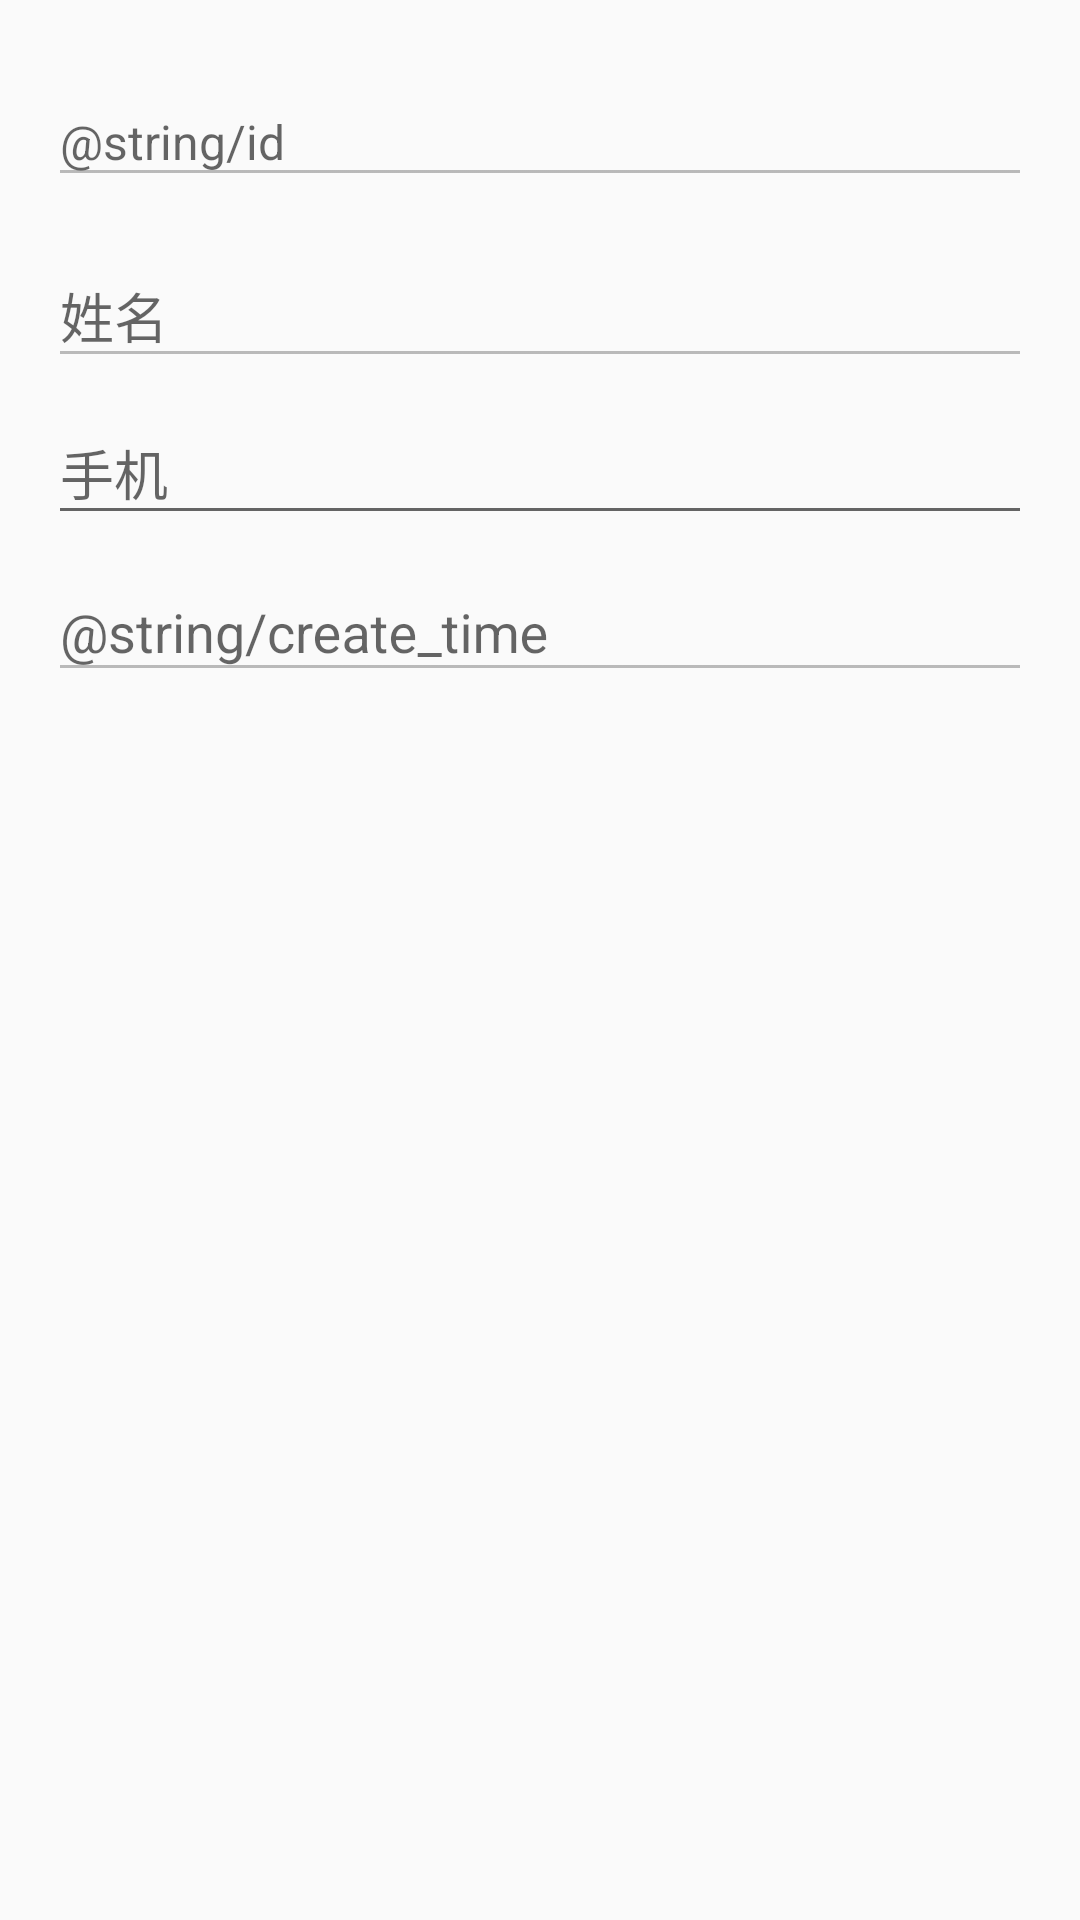

Reconstruct the res/layout file that produces this screen, plus the resources it refers to.
<!-- AndroidManifest.xml: application theme AppTheme -->
<!-- res/layout/activity_staff_edit.xml -->
<?xml version="1.0" encoding="utf-8"?>
<LinearLayout
    xmlns:android="http://schemas.android.com/apk/res/android"
    android:layout_width="match_parent"
    android:layout_height="match_parent"
    android:orientation="vertical"
    android:padding="16dp">
    <android.support.design.widget.TextInputLayout
        android:layout_width="match_parent"
        android:layout_height="wrap_content">
        <EditText
            android:id="@+id/id"
            style="@style/EditText"
            android:layout_marginBottom="8dp"
            android:enabled="false"
            android:hint="@string/id"
            android:textSize="16sp"/>
    </android.support.design.widget.TextInputLayout>
    <android.support.design.widget.TextInputLayout
        android:layout_width="match_parent"
        android:layout_height="wrap_content">
        <EditText
            android:id="@+id/name"
            style="@style/EditText"
            android:enabled="false"
            android:hint="@string/name"/>
    </android.support.design.widget.TextInputLayout>
    <android.support.design.widget.TextInputLayout
        android:id="@+id/mobile_layout"
        android:layout_width="match_parent"
        android:layout_height="wrap_content">
        <android.support.design.widget.TextInputEditText
            android:id="@+id/mobile_edit"
            style="@style/EditText"
            android:hint="@string/mobile"
            android:inputType="phone"
            android:maxLength="11"/>
    </android.support.design.widget.TextInputLayout>
    <android.support.design.widget.TextInputLayout
        android:layout_width="match_parent"
        android:layout_height="wrap_content">
        <EditText
            android:id="@+id/create_time"
            style="@style/EditText"
            android:enabled="false"
            android:hint="@string/create_time"/>
    </android.support.design.widget.TextInputLayout>
</LinearLayout>
<!-- resources referenced by this layout -->
<resources>
  <string name="mobile">手机</string>
  <string name="name">姓名</string>
  <style name="EditText" parent="Widget.AppCompat.EditText">
          <item name="android:maxLines">1</item>
          <item name="android:layout_width">match_parent</item>
          <item name="android:layout_height">wrap_content</item>
      </style>
  <style name="AppTheme" parent="Theme.AppCompat.Light.DarkActionBar">
          
          <item name="colorPrimary">@color/colorPrimary</item>
          <item name="colorPrimaryDark">@color/colorPrimaryDark</item>
          <item name="colorAccent">@color/colorAccent</item>
      </style>
  <!-- not gathered from this repository: default colours our renderer supplied (Android Studio template values) -->
  <color name="colorPrimary">#FF6200EE</color>
  <color name="colorPrimaryDark">#FF3700B3</color>
  <color name="colorAccent">#FF03DAC5</color>
</resources>
